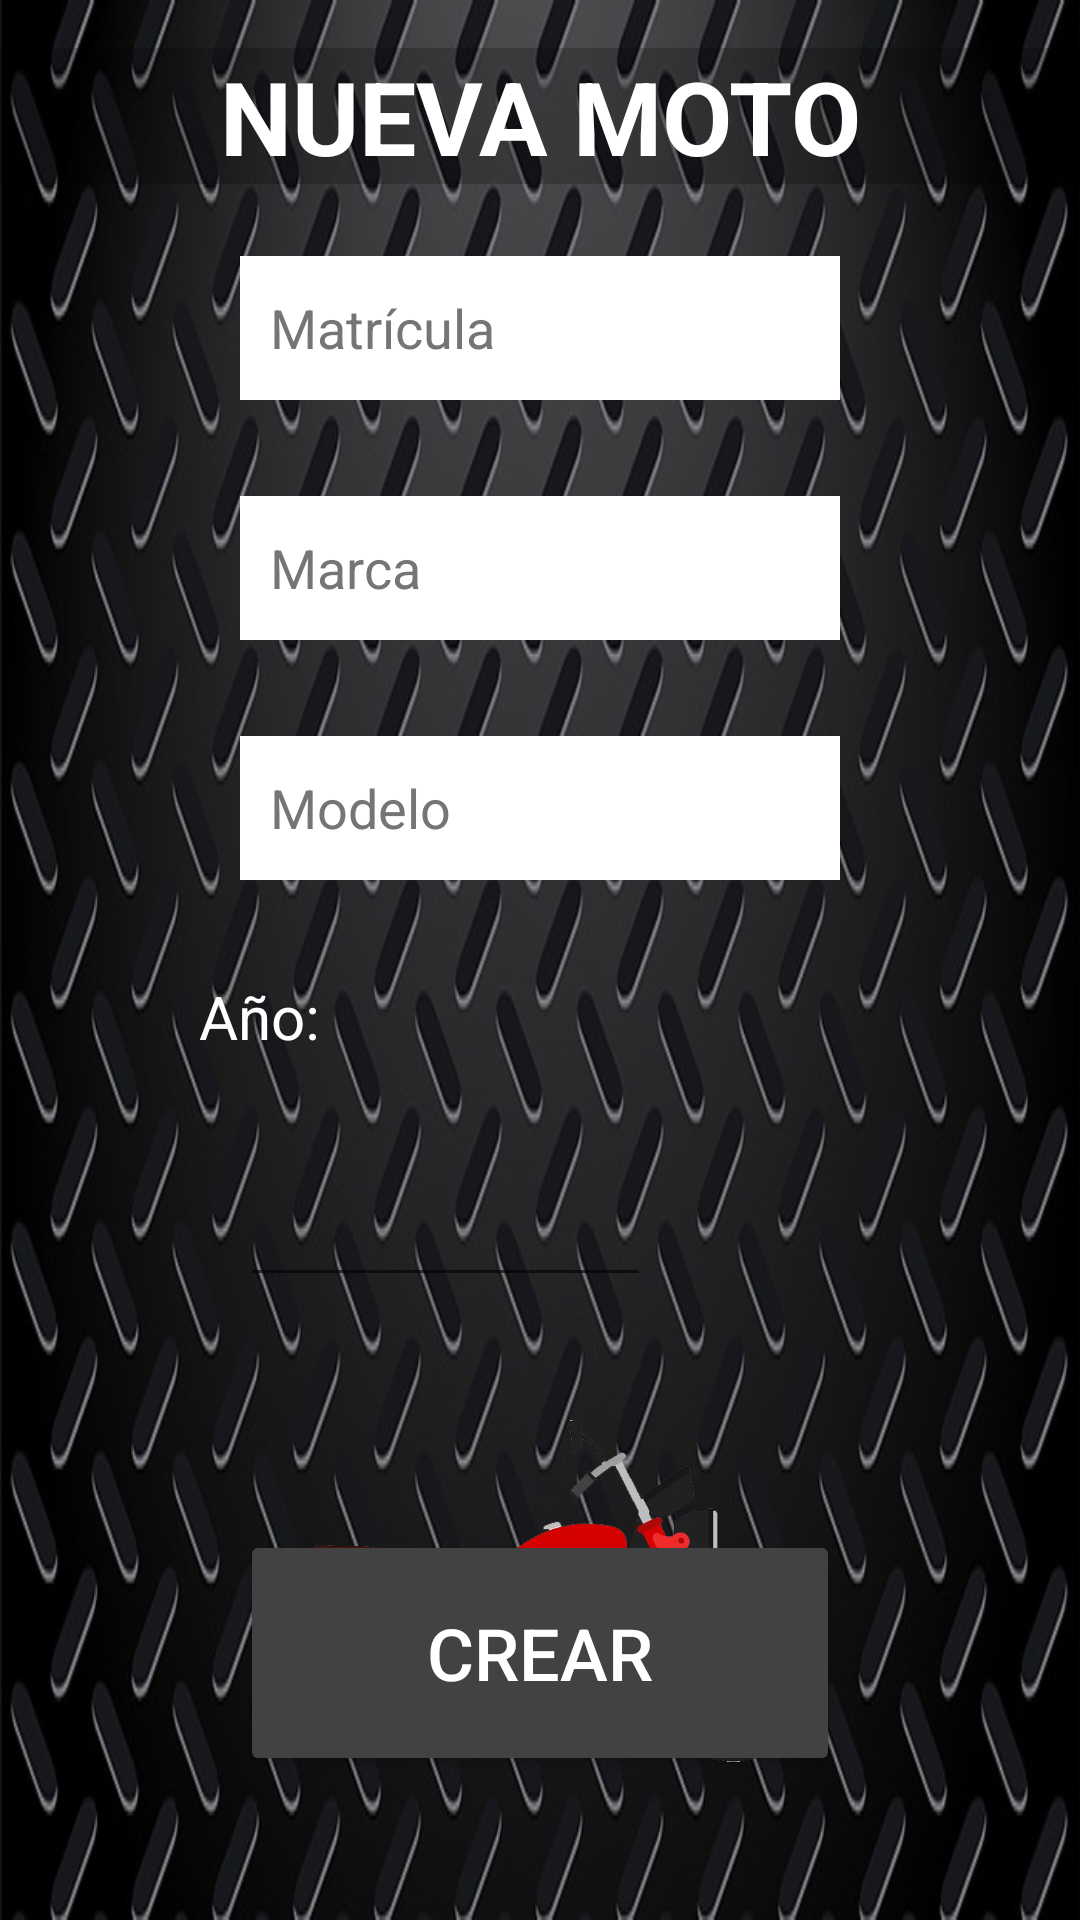

Layout XML and referenced resources for this Android screen:
<!-- AndroidManifest.xml: application theme Theme.GarajeMotos_MySQL -->
<!-- res/layout/activity_nueva_modifica_moto.xml -->
<?xml version="1.0" encoding="utf-8"?>
<androidx.constraintlayout.widget.ConstraintLayout xmlns:android="http://schemas.android.com/apk/res/android"
    xmlns:app="http://schemas.android.com/apk/res-auto"
    xmlns:tools="http://schemas.android.com/tools"
    android:layout_width="match_parent"
    android:layout_height="match_parent"
    android:background="@drawable/fondometal"
    tools:context=".Activities.Activity_Nueva_Modifica_Moto">

    <TextView
        android:id="@+id/txt_titulo_cliente"
        android:layout_width="0dp"
        android:layout_height="wrap_content"
        android:layout_marginTop="16dp"
        android:background="@color/cardview_shadow_start_color"
        android:gravity="center"
        android:text="@string/nueva_moto"
        android:textColor="@color/white"
        android:textSize="34sp"
        android:textStyle="bold"
        app:layout_constraintEnd_toEndOf="parent"
        app:layout_constraintHorizontal_bias="0.0"
        app:layout_constraintStart_toStartOf="parent"
        app:layout_constraintTop_toTopOf="parent" />

    <EditText
        android:id="@+id/edt_nombre"
        android:layout_width="0dp"
        android:layout_height="48dp"
        android:layout_marginStart="80dp"
        android:layout_marginTop="24dp"
        android:layout_marginEnd="80dp"
        android:autofillHints="0"
        android:background="@color/white"
        android:ems="10"
        android:hint="@string/matr_cula"
        android:inputType="textPersonName"
        android:padding="@dimen/paddingcasillas"
        android:textColor="@color/black"
        android:textColorHint="#757575"
        app:layout_constraintEnd_toEndOf="parent"
        app:layout_constraintHorizontal_bias="0.0"
        app:layout_constraintStart_toStartOf="parent"
        app:layout_constraintTop_toBottomOf="@+id/txt_titulo_cliente" />

    <EditText
        android:id="@+id/edt_direccion"
        android:layout_width="0dp"
        android:layout_height="48dp"
        android:layout_marginStart="80dp"
        android:layout_marginTop="32dp"
        android:layout_marginEnd="80dp"
        android:autofillHints="0"
        android:background="@color/white"
        android:ems="10"
        android:hint="@string/marca"
        android:inputType="textPersonName"
        android:padding="@dimen/paddingcasillas"
        android:textColor="@color/black"
        android:textColorHint="#757575"
        app:layout_constraintEnd_toEndOf="parent"
        app:layout_constraintStart_toStartOf="parent"
        app:layout_constraintTop_toBottomOf="@+id/edt_nombre" />

    <EditText
        android:id="@+id/edt_modelo"
        android:layout_width="0dp"
        android:layout_height="48dp"
        android:layout_marginStart="80dp"
        android:layout_marginTop="32dp"
        android:layout_marginEnd="80dp"
        android:autofillHints="0"
        android:background="@color/white"
        android:ems="10"
        android:hint="@string/modelo"
        android:inputType="textPersonName"
        android:padding="@dimen/paddingcasillas"
        android:textColor="@color/black"
        android:textColorHint="#757575"
        app:layout_constraintEnd_toEndOf="parent"
        app:layout_constraintStart_toStartOf="parent"
        app:layout_constraintTop_toBottomOf="@+id/edt_direccion" />

    <Button
        android:id="@+id/btn_crear_modificar"
        android:layout_width="0dp"
        android:layout_height="82dp"
        android:layout_marginStart="80dp"
        android:layout_marginEnd="80dp"
        android:layout_marginBottom="48dp"
        android:backgroundTint="@color/cardview_dark_background"
        android:onClick="crea_modifica_moto"
        android:text="@string/crear"
        android:textColor="@color/white"
        android:textSize="24sp"
        app:layout_constraintBottom_toBottomOf="parent"
        app:layout_constraintEnd_toEndOf="parent"
        app:layout_constraintHorizontal_bias="0.0"
        app:layout_constraintStart_toStartOf="parent" />

    <EditText
        android:id="@+id/edt_anio"
        android:layout_width="137dp"
        android:layout_height="48dp"
        android:layout_marginStart="80dp"
        android:layout_marginTop="32dp"
        android:ems="10"
        android:inputType="number"
        android:textColor="@color/white"
        app:layout_constraintEnd_toEndOf="parent"
        app:layout_constraintHorizontal_bias="0.0"
        app:layout_constraintStart_toStartOf="parent"
        app:layout_constraintTop_toBottomOf="@+id/textView"
        tools:ignore="SpeakableTextPresentCheck"
        android:importantForAutofill="no" />

    <TextView
        android:id="@+id/textView"
        android:layout_width="wrap_content"
        android:layout_height="wrap_content"
        android:layout_marginTop="32dp"
        android:text="@string/a_o"
        android:textColor="@color/white"
        android:textSize="20sp"
        app:layout_constraintEnd_toEndOf="parent"
        app:layout_constraintHorizontal_bias="0.208"
        app:layout_constraintStart_toStartOf="parent"
        app:layout_constraintTop_toBottomOf="@+id/edt_modelo" />

    <ImageView
        android:id="@+id/imv_moto"
        android:layout_width="180dp"
        android:layout_height="196dp"
        android:contentDescription="@string/todo"
        android:onClick="cambiar_imagen"
        app:layout_constraintEnd_toEndOf="parent"
        app:layout_constraintHorizontal_bias="0.497"
        app:layout_constraintStart_toStartOf="parent"
        app:layout_constraintTop_toBottomOf="@+id/edt_anio"
        app:srcCompat="@drawable/icomoto" />

</androidx.constraintlayout.widget.ConstraintLayout>
<!-- resources referenced by this layout -->
<resources>
  <dimen name="paddingcasillas">10dp</dimen>
  <!-- drawable fondometal: jpg bitmap (drawable, 124006 bytes) -->
  <!-- drawable icomoto: png bitmap (drawable, 161821 bytes) -->
  <string name="a_o">Año:</string>
  <string name="crear">CREAR</string>
  <string name="marca">Marca</string>
  <string name="matr_cula">Matrícula</string>
  <string name="modelo">Modelo</string>
  <string name="nueva_moto">NUEVA MOTO</string>
  <string name="todo">TODO</string>
  <style name="Theme.GarajeMotos_MySQL" parent="Theme.MaterialComponents.DayNight.DarkActionBar">
          
          <item name="colorPrimary">@color/purple_500</item>
          <item name="colorPrimaryVariant">@color/purple_700</item>
          <item name="colorOnPrimary">@color/white</item>
          
          <item name="colorSecondary">@color/teal_200</item>
          <item name="colorSecondaryVariant">@color/teal_700</item>
          <item name="colorOnSecondary">@color/black</item>
          
          <item name="android:statusBarColor" tools:targetApi="l">?attr/colorPrimaryVariant</item>
          
      </style>
  <!-- not gathered from this repository: default colours our renderer supplied (Android Studio template values) -->
  <color name="purple_500">#FF6200EE</color>
  <color name="purple_700">#FF3700B3</color>
  <color name="teal_200">#FF03DAC5</color>
  <color name="teal_700">#FF018786</color>
  <color name="black">#FF000000</color>
  <color name="white">#FFFFFFFF</color>
</resources>
